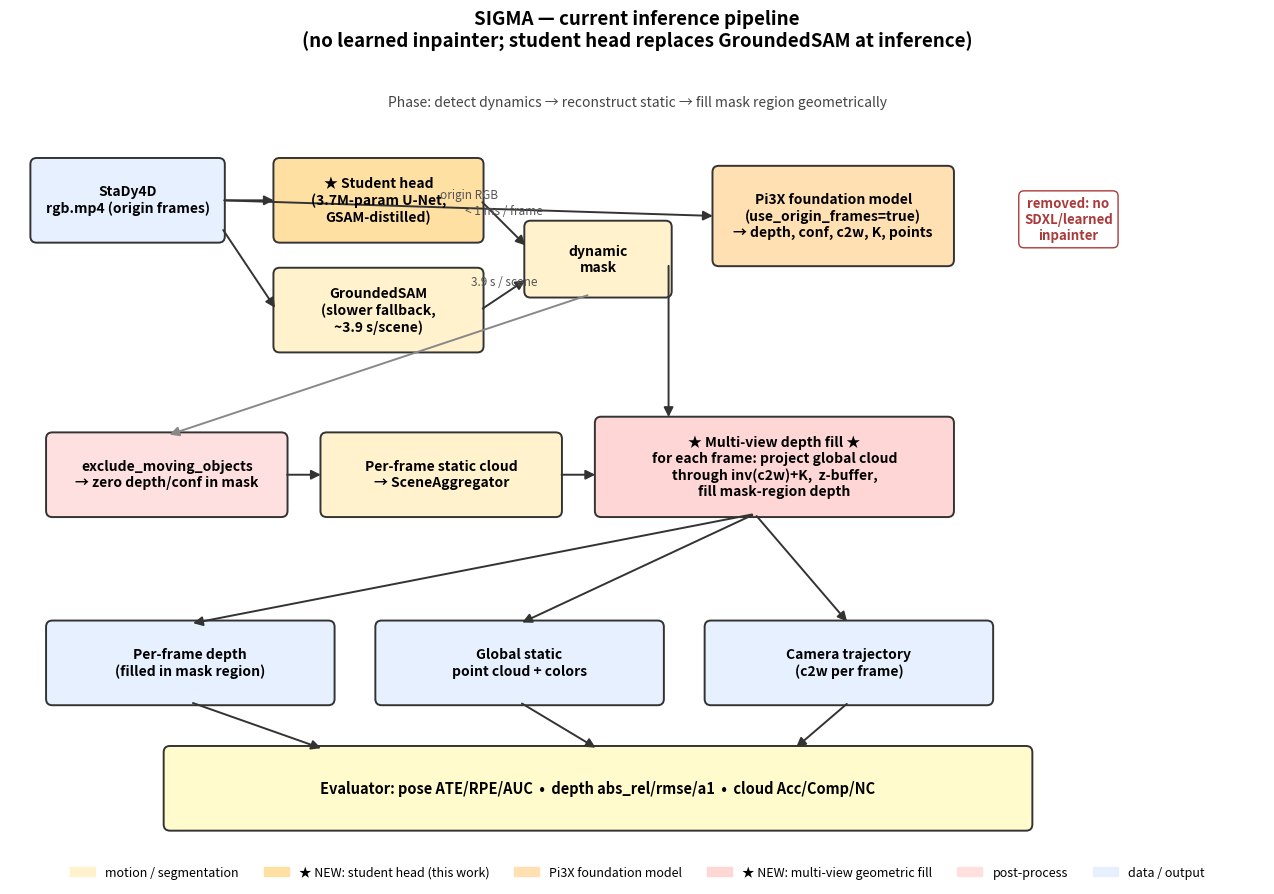

This figure's Python source: (Note: this script raises an exception after producing the figure.)
#!/usr/bin/env python3
"""Render the current SIGMA pipeline diagram (NEW + student head)."""

import matplotlib.patches as mpatches
import matplotlib.pyplot as plt
from matplotlib.patches import FancyArrowPatch, FancyBboxPatch


def box(ax, xy, w, h, label, color, fontsize=10, weight="bold"):
    rect = FancyBboxPatch(xy, w, h, boxstyle="round,pad=0.04,rounding_size=0.08",
                          linewidth=1.4, edgecolor="#333", facecolor=color)
    ax.add_patch(rect)
    cx, cy = xy[0] + w / 2, xy[1] + h / 2
    ax.text(cx, cy, label, ha="center", va="center", fontsize=fontsize,
            weight=weight, wrap=True)


def arrow(ax, p1, p2, label=None, color="#333", style="-|>"):
    a = FancyArrowPatch(p1, p2, arrowstyle=style, mutation_scale=14, lw=1.4, color=color)
    ax.add_patch(a)
    if label:
        mx, my = (p1[0] + p2[0]) / 2, (p1[1] + p2[1]) / 2
        ax.text(mx, my + 0.12, label, ha="center", fontsize=8.5, style="italic", color="#555")


# =========================================================================
# Figure 1: Inference pipeline (current state)
# =========================================================================
fig, ax = plt.subplots(figsize=(16, 9))
ax.set_xlim(0, 16); ax.set_ylim(0, 10); ax.set_aspect("equal"); ax.axis("off")
ax.set_title("SIGMA — current inference pipeline\n"
             "(no learned inpainter; student head replaces GroundedSAM at inference)",
             fontsize=13.5, weight="bold", pad=14)

# Row A — Input + dynamic detection
box(ax, (0.3, 7.8), 2.4, 1.0, "StaDy4D\nrgb.mp4 (origin frames)", "#e6f0ff")
box(ax, (3.4, 7.8), 2.6, 1.0, "★ Student head\n(3.7M-param U-Net,\nGSAM-distilled)", "#ffe0a3")
box(ax, (3.4, 6.4), 2.6, 1.0, "GroundedSAM\n(slower fallback,\n~3.9 s/scene)", "#fff2cc")
box(ax, (6.6, 7.1), 1.8, 0.9, "dynamic\nmask", "#fff2cc")

arrow(ax, (2.7, 8.3), (3.4, 8.3))
arrow(ax, (2.7, 7.95), (3.4, 6.9))
arrow(ax, (6.0, 8.3), (6.6, 7.7), label="< 1 ms / frame")
arrow(ax, (6.0, 6.9), (6.6, 7.3), label="3.9 s / scene")

# Row B — Pi3X reconstruction
box(ax, (9.0, 7.5), 3.0, 1.2, "Pi3X foundation model\n(use_origin_frames=true)\n→ depth, conf, c2w, K, points",
    "#ffe0b3", fontsize=10)
arrow(ax, (2.7, 8.3), (9.0, 8.1), label="origin RGB")

# Row C — post-recon: exclude + aggregate + fill
box(ax, (0.5, 4.3), 3.0, 1.0, "exclude_moving_objects\n→ zero depth/conf in mask",
    "#ffe0e0", fontsize=10)
box(ax, (4.0, 4.3), 3.0, 1.0, "Per-frame static cloud\n→ SceneAggregator", "#fff2cc")
box(ax, (7.5, 4.3), 4.5, 1.2, "★ Multi-view depth fill ★\nfor each frame: project global cloud\nthrough inv(c2w)+K,  z-buffer,\nfill mask-region depth",
    "#ffd6d6", fontsize=10)

arrow(ax, (8.4, 7.5), (8.4, 5.5))
arrow(ax, (7.4, 7.1), (2.0, 5.3), color="#888")
arrow(ax, (3.5, 4.8), (4.0, 4.8))
arrow(ax, (7.0, 4.8), (7.5, 4.8))

# Row D — outputs
box(ax, (0.5, 1.9), 3.6, 1.0, "Per-frame depth\n(filled in mask region)", "#e6f0ff")
box(ax, (4.7, 1.9), 3.6, 1.0, "Global static\npoint cloud + colors", "#e6f0ff")
box(ax, (8.9, 1.9), 3.6, 1.0, "Camera trajectory\n(c2w per frame)", "#e6f0ff")

arrow(ax, (9.5, 4.3), (2.3, 2.9))
arrow(ax, (9.5, 4.3), (6.5, 2.9))
arrow(ax, (9.5, 4.3), (10.7, 2.9))

# Row E — eval
box(ax, (2.0, 0.3), 11.0, 1.0,
    "Evaluator: pose ATE/RPE/AUC  •  depth abs_rel/rmse/a1  •  cloud Acc/Comp/NC",
    "#fffbcc", fontsize=10.5)
arrow(ax, (2.3, 1.9), (4.0, 1.3))
arrow(ax, (6.5, 1.9), (7.5, 1.3))
arrow(ax, (10.7, 1.9), (10.0, 1.3))

# Annotations
ax.text(8.0, 9.5, "Phase: detect dynamics → reconstruct static → fill mask region geometrically",
        ha="center", fontsize=10, style="italic", color="#444")
ax.text(13.5, 7.8, "removed: no\nSDXL/learned\ninpainter",
        ha="center", fontsize=9.5, color="#aa3a3a", weight="bold",
        bbox=dict(boxstyle="round,pad=0.4", facecolor="#fff", edgecolor="#aa3a3a"))

# Legend
legend = [
    mpatches.Patch(color="#fff2cc", label="motion / segmentation"),
    mpatches.Patch(color="#ffe0a3", label="★ NEW: student head (this work)"),
    mpatches.Patch(color="#ffe0b3", label="Pi3X foundation model"),
    mpatches.Patch(color="#ffd6d6", label="★ NEW: multi-view geometric fill"),
    mpatches.Patch(color="#ffe0e0", label="post-process"),
    mpatches.Patch(color="#e6f0ff", label="data / output"),
]
ax.legend(handles=legend, loc="lower center", bbox_to_anchor=(0.5, -0.05),
          ncol=6, fontsize=9, frameon=False)

fig.tight_layout()
fig.savefig("comparison_vis/pipeline_current.png", dpi=130, bbox_inches="tight")
plt.close(fig)
print("Saved comparison_vis/pipeline_current.png")


# =========================================================================
# Figure 2: Training pipeline for the student head (offline, one-time)
# =========================================================================
fig, ax = plt.subplots(figsize=(15, 5.5))
ax.set_xlim(0, 15); ax.set_ylim(0, 6); ax.set_aspect("equal"); ax.axis("off")
ax.set_title("Student head training (offline, distilled from GroundedSAM)",
             fontsize=13, weight="bold", pad=12)

box(ax, (0.3, 3.5), 2.6, 1.2, "Train scenes\nTown07 + Town10\n972 (scene, cam) pairs", "#e6f0ff")
box(ax, (3.5, 3.5), 2.6, 1.2, "GroundedSAM\nteacher (frozen)\n→ binary masks", "#fff2cc")
box(ax, (6.7, 3.5), 2.4, 1.2, "Cache\n(rgb_320, mask_320)\n× 26,250 samples", "#e8f5e9")
box(ax, (9.7, 3.5), 2.6, 1.2, "Student U-Net\n(3.7M params)\nrandom init", "#ffe0a3")
box(ax, (12.7, 3.5), 2.0, 1.2, "checkpoints/\nstudent_unet.pt", "#e6f0ff")

arrow(ax, (2.9, 4.1), (3.5, 4.1), label="origin RGB")
arrow(ax, (6.1, 4.1), (6.7, 4.1), label="(rgb, mask)")
arrow(ax, (9.1, 4.1), (9.7, 4.1), label="train batches")
arrow(ax, (12.3, 4.1), (12.7, 4.1), label="best val ckpt")

# Loss + epochs
box(ax, (3.5, 1.0), 8.0, 1.5,
    "Loss = BCE(pos_weight=15) + Dice    Optimizer = AdamW(lr=1e-3)\n"
    "20 epochs × 26,250 samples × bs=16   →   best val IoU = 0.55",
    "#ffd6d6", fontsize=10.5)
arrow(ax, (10.7, 3.5), (10.7, 2.5), label="loss = teacher mimic", color="#aa3a3a")
arrow(ax, (10.7, 1.0), (10.7, 0.4), color="#aa3a3a")
ax.text(10.7, 0.2, "back-prop into student weights only", ha="center",
        fontsize=9.5, color="#aa3a3a", style="italic")

fig.tight_layout()
fig.savefig("comparison_vis/student_training.png", dpi=130, bbox_inches="tight")
plt.close(fig)
print("Saved comparison_vis/student_training.png")
